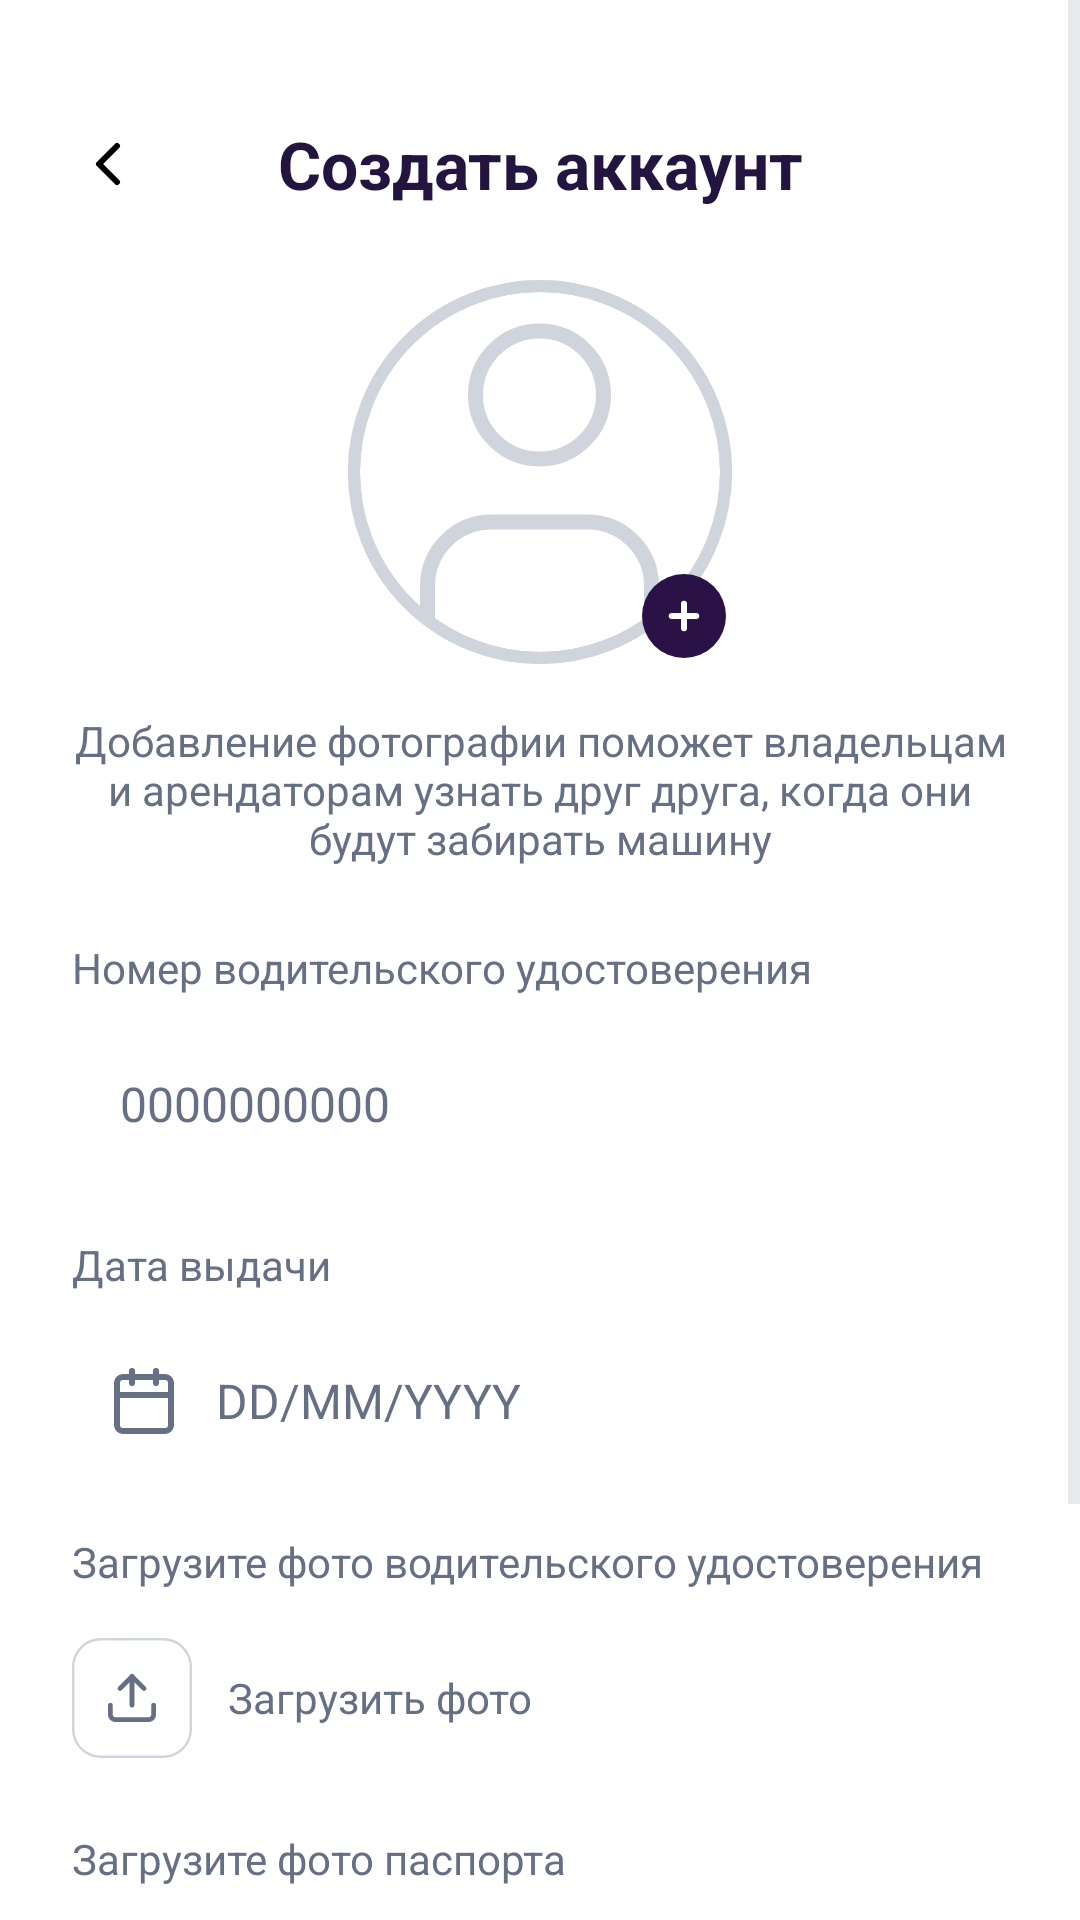

Here is an Android app screen rendered from its layout file. Give the layout XML and the strings, colors and styles it references.
<!-- AndroidManifest.xml: application theme Theme.DriveNext -->
<!-- res/layout/activity_register_step3.xml -->
<?xml version="1.0" encoding="utf-8"?>
<ScrollView xmlns:android="http://schemas.android.com/apk/res/android"
    android:layout_width="match_parent"
    android:layout_height="match_parent"
    android:background="@color/white"
    android:fillViewport="true">

    <LinearLayout
        android:layout_width="match_parent"
        android:layout_height="wrap_content"
        android:orientation="vertical"
        android:paddingStart="24dp"
        android:paddingEnd="24dp">

        <LinearLayout
            android:layout_width="match_parent"
            android:layout_height="wrap_content"
            android:layout_marginTop="40dp"
            android:gravity="center_vertical"
            android:orientation="horizontal">

            <ImageButton
                android:id="@+id/btnBack"
                android:layout_width="24dp"
                android:layout_height="24dp"
                android:background="?attr/selectableItemBackgroundBorderless"
                android:scaleType="centerInside"
                android:src="@drawable/ic_chevron_left" />

            <TextView
                android:layout_width="0dp"
                android:layout_height="wrap_content"
                android:layout_weight="1"
                android:gravity="center"
                android:text="@string/register_title"
                android:textColor="@color/brand_primary"
                android:textSize="22sp"
                android:textStyle="bold" />

            <Space
                android:layout_width="24dp"
                android:layout_height="24dp" />
        </LinearLayout>

        <RelativeLayout
            android:layout_width="128dp"
            android:layout_height="128dp"
            android:layout_gravity="center_horizontal"
            android:layout_marginTop="24dp">

            <ImageView
                android:id="@+id/ivAvatar"
                android:layout_width="128dp"
                android:layout_height="128dp"
                android:scaleType="centerCrop"
                android:src="@drawable/ic_avatar_outline" />

            <View
                android:layout_width="128dp"
                android:layout_height="128dp"
                android:background="@drawable/bg_avatar_border" />

            <ImageButton
                android:id="@+id/btnAddPhoto"
                android:layout_width="32dp"
                android:layout_height="32dp"
                android:layout_alignParentEnd="true"
                android:layout_alignParentBottom="true"
                android:background="@android:color/transparent"
                android:scaleType="centerInside"
                android:src="@drawable/ic_add_avatar" />
        </RelativeLayout>

        <TextView
            android:layout_width="match_parent"
            android:layout_height="wrap_content"
            android:layout_marginTop="16dp"
            android:gravity="center"
            android:text="@string/photo_hint"
            android:textColor="@color/hint_gray"
            android:textSize="14sp" />

        <TextView
            android:layout_width="wrap_content"
            android:layout_height="wrap_content"
            android:layout_marginTop="24dp"
            android:text="@string/license_number_label"
            android:textColor="@color/hint_gray"
            android:textSize="14sp" />

        <EditText
            android:id="@+id/editLicenseNumber"
            android:layout_width="match_parent"
            android:layout_height="56dp"
            android:layout_marginTop="8dp"
            android:background="@drawable/bg_input"
            android:digits="0123456789"
            android:hint="@string/license_number_hint"
            android:inputType="number"
            android:maxLength="10"
            android:paddingStart="16dp"
            android:paddingEnd="16dp"
            android:textColor="@color/black"
            android:textColorHint="@color/hint_gray"
            android:textSize="16sp" />

        <TextView
            android:layout_width="wrap_content"
            android:layout_height="wrap_content"
            android:layout_marginTop="16dp"
            android:text="@string/issue_date_label"
            android:textColor="@color/hint_gray"
            android:textSize="14sp" />

        <LinearLayout
            android:layout_width="match_parent"
            android:layout_height="56dp"
            android:layout_marginTop="8dp"
            android:background="@drawable/bg_input"
            android:gravity="center_vertical"
            android:orientation="horizontal">

            <ImageButton
                android:id="@+id/btnCalendarIssue"
                android:layout_width="48dp"
                android:layout_height="48dp"
                android:background="?attr/selectableItemBackgroundBorderless"
                android:scaleType="centerInside"
                android:src="@drawable/ic_calendar" />

            <EditText
                android:id="@+id/editIssueDate"
                android:layout_width="0dp"
                android:layout_height="match_parent"
                android:layout_weight="1"
                android:background="@android:color/transparent"
                android:hint="DD/MM/YYYY"
                android:inputType="date"
                android:paddingEnd="16dp"
                android:textColor="@color/black"
                android:textColorHint="@color/hint_gray"
                android:textSize="16sp" />
        </LinearLayout>

        <TextView
            android:layout_width="wrap_content"
            android:layout_height="wrap_content"
            android:layout_marginTop="16dp"
            android:text="@string/upload_license"
            android:textColor="@color/hint_gray"
            android:textSize="14sp" />

        <LinearLayout
            android:id="@+id/btnUploadLicense"
            android:layout_width="match_parent"
            android:layout_height="56dp"
            android:layout_marginTop="8dp"
            android:gravity="center_vertical"
            android:orientation="horizontal">

            <ImageView
                android:id="@+id/ivLicenseIcon"
                android:layout_width="40dp"
                android:layout_height="40dp"
                android:scaleType="fitCenter"
                android:src="@drawable/ic_upload" />

            <TextView
                android:id="@+id/tvLicenseAction"
                android:layout_width="wrap_content"
                android:layout_height="wrap_content"
                android:layout_marginStart="12dp"
                android:text="@string/upload_action"
                android:textColor="#FF667085"
                android:textSize="14sp" />
        </LinearLayout>

        <TextView
            android:layout_width="wrap_content"
            android:layout_height="wrap_content"
            android:layout_marginTop="16dp"
            android:text="@string/upload_passport"
            android:textColor="@color/hint_gray"
            android:textSize="14sp" />

        <LinearLayout
            android:id="@+id/btnUploadPassport"
            android:layout_width="match_parent"
            android:layout_height="56dp"
            android:layout_marginTop="8dp"
            android:gravity="center_vertical"
            android:orientation="horizontal">

            <ImageView
                android:id="@+id/ivPassportIcon"
                android:layout_width="40dp"
                android:layout_height="40dp"
                android:scaleType="fitCenter"
                android:src="@drawable/ic_upload" />

            <TextView
                android:id="@+id/tvPassportAction"
                android:layout_width="wrap_content"
                android:layout_height="wrap_content"
                android:layout_marginStart="12dp"
                android:text="@string/upload_action"
                android:textColor="#FF667085"
                android:textSize="14sp" />
        </LinearLayout>

        <androidx.appcompat.widget.AppCompatButton
            android:id="@+id/btnRegisterNext3"
            android:layout_width="match_parent"
            android:layout_height="52dp"
            android:layout_marginTop="32dp"
            android:background="@drawable/bg_button_filled"
            android:text="@string/action_next"
            android:textAllCaps="false"
            android:textColor="@color/white"
            android:textSize="16sp" />

        <Space
            android:layout_width="match_parent"
            android:layout_height="40dp" />
    </LinearLayout>
</ScrollView>
<!-- resources referenced by this layout -->
<resources>
  <color name="black">#FF000000</color>
  <color name="brand_primary">#FF241440</color>
  <color name="hint_gray">#FF667085</color>
  <color name="white">#FFFFFFFF</color>
  <!-- drawable bg_avatar_border (drawable) -->
  <?xml version="1.0" encoding="utf-8"?>
  <shape xmlns:android="http://schemas.android.com/apk/res/android"
      android:shape="oval">
      <solid android:color="@android:color/transparent" />
      <stroke
          android:width="4dp"
          android:color="#D0D5DD" />
  </shape>
  <!-- drawable bg_button_filled (drawable) -->
  <?xml version="1.0" encoding="utf-8"?>
  <shape xmlns:android="http://schemas.android.com/apk/res/android"
      android:shape="rectangle">
      <solid android:color="@color/login_primary" />
      <corners android:radius="12dp" />
  </shape>
  <!-- drawable ic_chevron_left (drawable) -->
  <?xml version="1.0" encoding="utf-8"?>
  <vector xmlns:android="http://schemas.android.com/apk/res/android"
      android:width="24dp"
      android:height="24dp"
      android:viewportWidth="24"
      android:viewportHeight="24">
      <path
          android:fillColor="#00000000"
          android:pathData="M15,18L9,12L15,6"
          android:strokeWidth="2"
          android:strokeColor="#000000"
          android:strokeLineCap="round"
          android:strokeLineJoin="round" />
  </vector>
  <string name="action_next">Далее</string>
  <string name="issue_date_label">Дата выдачи</string>
  <string name="license_number_hint">0000000000</string>
  <string name="license_number_label">Номер водительского удостоверения</string>
  <string name="photo_hint">Добавление фотографии поможет владельцам и арендаторам узнать друг друга, когда они будут забирать машину</string>
  <string name="register_title">Создать аккаунт</string>
  <string name="upload_action">Загрузить фото</string>
  <string name="upload_license">Загрузите фото водительского удостоверения</string>
  <string name="upload_passport">Загрузите фото паспорта</string>
  <style name="Theme.DriveNext" parent="Theme.MaterialComponents.Light.NoActionBar">
          
          <item name="colorPrimary">@color/brand_primary</item>
          <item name="colorPrimaryVariant">@color/brand_primary</item>
          <item name="colorOnPrimary">@color/white</item>
          
          <item name="colorSecondary">@color/brand_primary</item>
          <item name="colorSecondaryVariant">@color/brand_primary</item>
          <item name="colorOnSecondary">@color/white</item>
          
          <item name="android:statusBarColor">@color/white</item>
          <item name="android:windowLightStatusBar">true</item>
          
          <item name="android:colorAccent">@color/brand_primary</item>
          <item name="colorAccent">@color/brand_primary</item>
          <item name="colorControlActivated">@color/brand_primary</item>
          <item name="colorControlNormal">#D0D5DD</item>
      </style>
  <color name="login_primary">#FF2A1246</color>
</resources>
